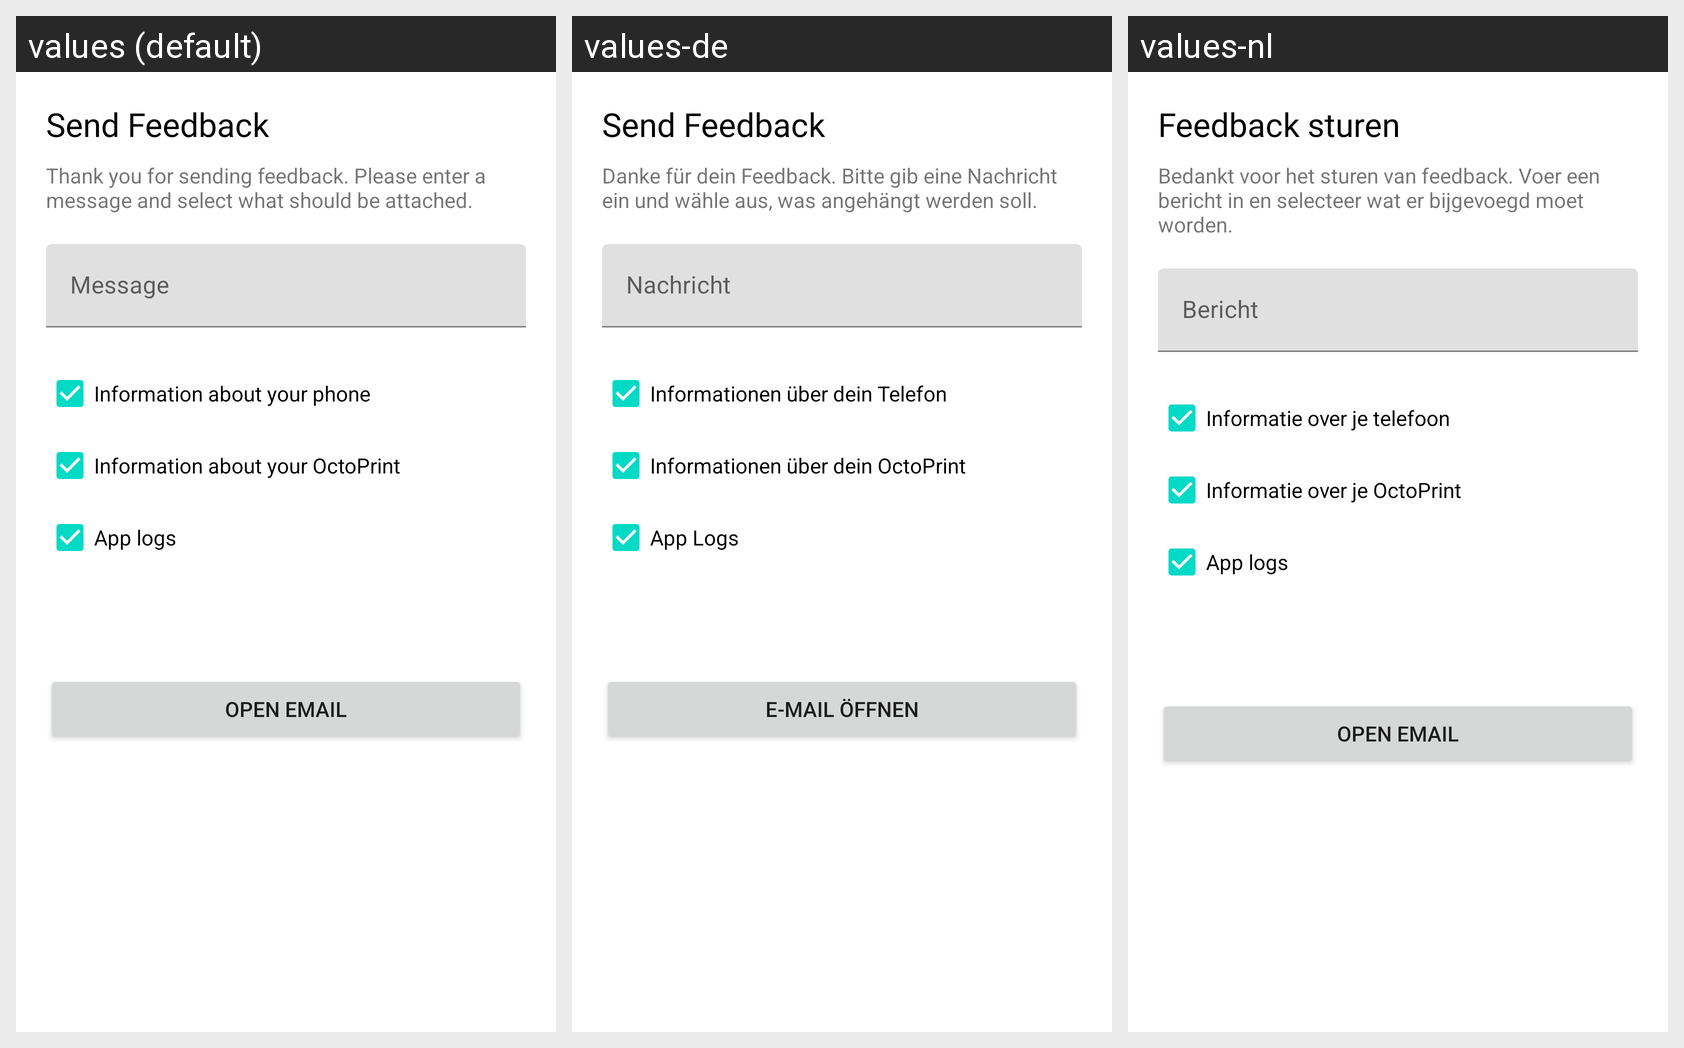

Locale-by-locale string values for the Android screen shown in this grid:
Android screen res/layout/send_feedback_dialog.xml rendered under 3 locales, left to right: values (default), values-de, values-nl. Device: Nexus 5 (rendered at 1080×1920; each locale shown at half size, 540×960, under a caption strip naming it); theme Theme.MaterialComponents.DayNight.NoActionBar.
Other locales in the repository, not shown: values-es, values-fr, values-it.
Strings drawn on this screen, with the default value and each locale's value (text and hints the layout hard-codes, and strings that could not be matched under every locale, appear in the picture but are not listed):

send_feedback
  values: Send Feedback
  values-de: Send Feedback
  values-nl: Feedback sturen

thank_you_for_sending_feedback_please_select_what_should_be_included_in_your_message
  values: Thank you for sending feedback. Please enter a message and select what should be attached.
  values-de: Danke für dein Feedback. Bitte gib eine Nachricht ein und wähle aus, was angehängt werden soll.
  values-nl: Bedankt voor het sturen van feedback. Voer een bericht in en selecteer wat er bijgevoegd moet worden.

information_about_your_phone
  values: Information about your phone
  values-de: Informationen über dein Telefon
  values-nl: Informatie over je telefoon

information_about_your_octoprint
  values: Information about your OctoPrint
  values-de: Informationen über dein OctoPrint
  values-nl: Informatie over je OctoPrint

app_logs
  values: App logs
  values-de: App Logs
  values-nl: App logs

open_email
  values: Open Email
  values-de: E-Mail öffnen
  values-nl: Open Email

message
  values: Message
  values-de: Nachricht
  values-nl: Bericht
